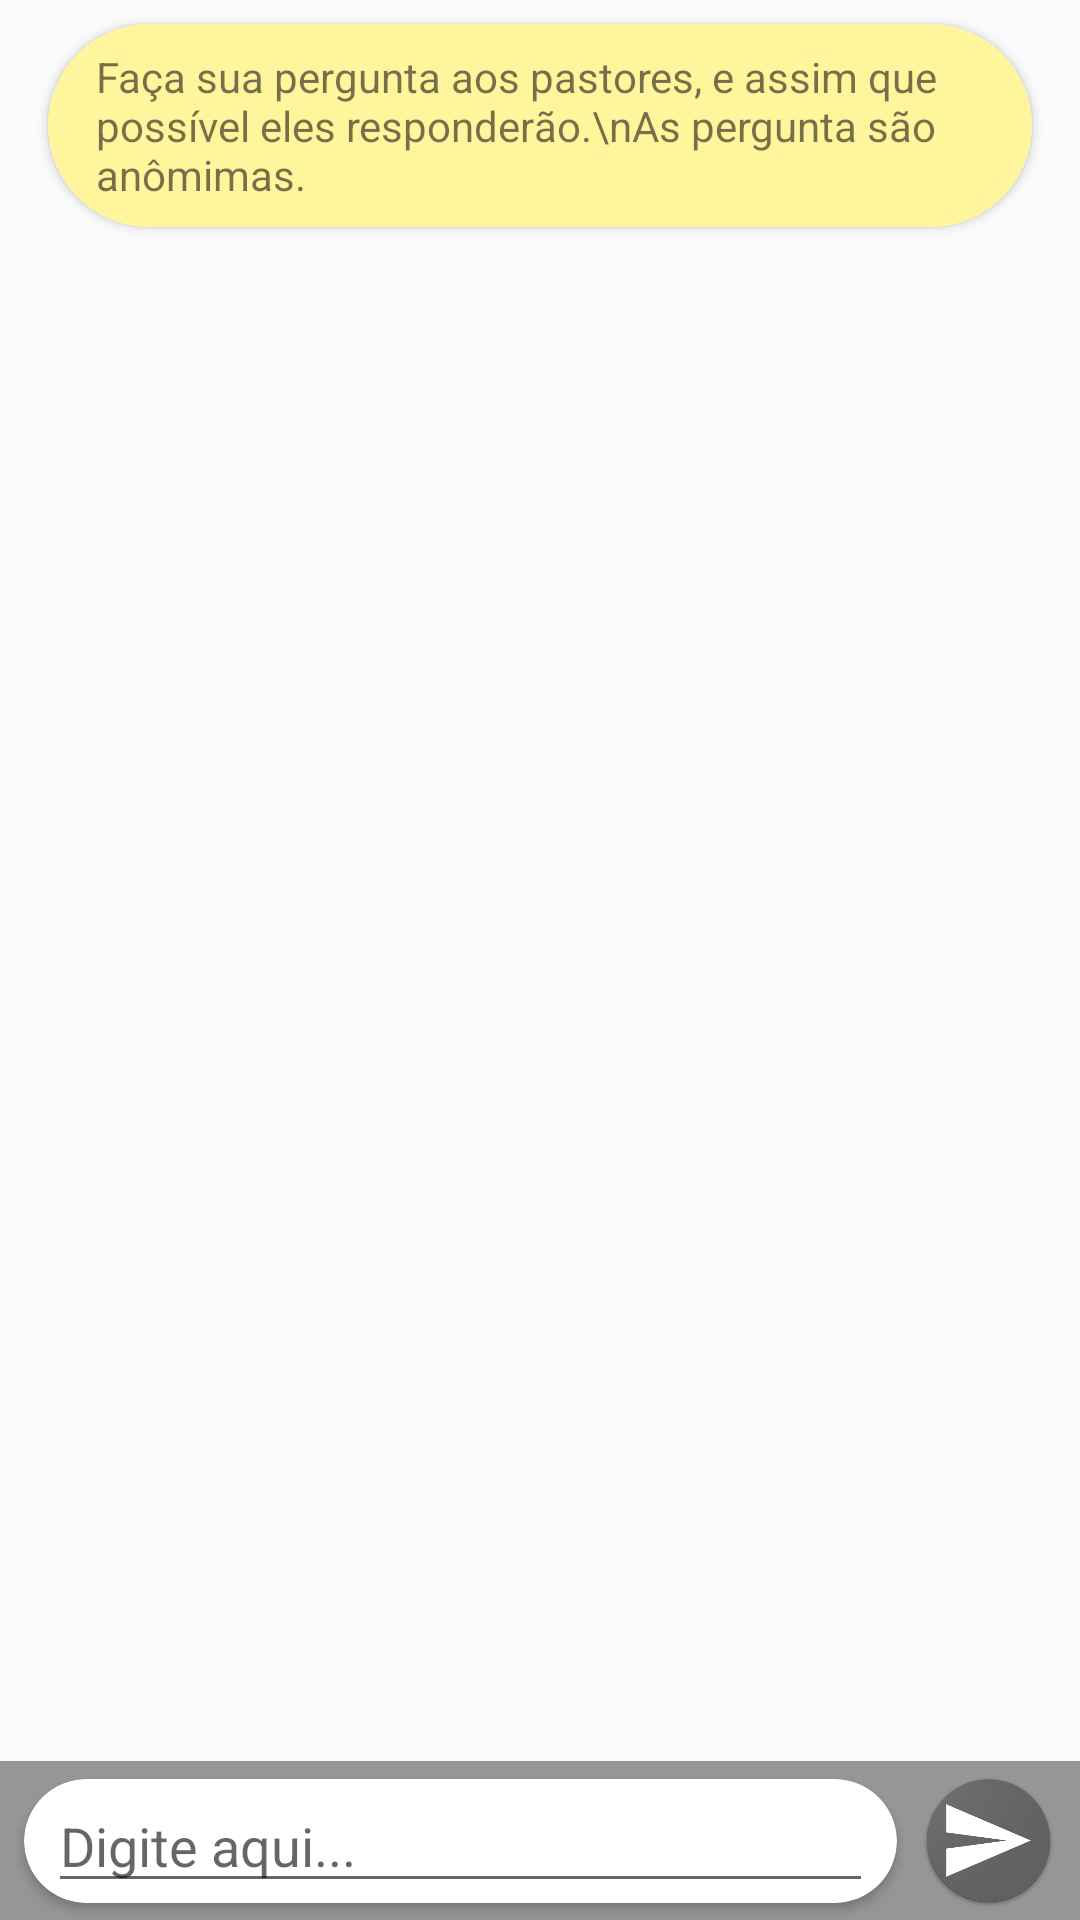

Reconstruct the res/layout file that produces this screen, plus the resources it refers to.
<!-- AndroidManifest.xml: application theme AppTheme -->
<!-- res/layout/content_pergunte.xml -->
<?xml version="1.0" encoding="utf-8"?>
<android.support.constraint.ConstraintLayout xmlns:android="http://schemas.android.com/apk/res/android"
    xmlns:app="http://schemas.android.com/apk/res-auto"
    xmlns:tools="http://schemas.android.com/tools"
    android:layout_width="match_parent"
    android:layout_height="match_parent"
    app:layout_behavior="@string/appbar_scrolling_view_behavior"
    tools:context=".Activitys.PergunteAc"
    tools:showIn="@layout/activity_pergunte">

    <android.support.constraint.ConstraintLayout
        android:id="@+id/constraintLayout2"
        android:layout_width="0dp"
        android:layout_height="wrap_content"
        android:background="@color/black_alpha_40"
        app:layout_constraintBottom_toBottomOf="parent"
        app:layout_constraintEnd_toEndOf="parent"
        app:layout_constraintStart_toStartOf="parent">

        <android.support.v7.widget.CardView
            android:layout_width="0dp"
            android:layout_height="wrap_content"
            android:layout_marginBottom="2dp"
            android:layout_marginEnd="8dp"
            android:layout_marginLeft="8dp"
            android:layout_marginRight="8dp"
            android:layout_marginStart="8dp"
            android:layout_marginTop="2dp"
            app:cardCornerRadius="24dp"
            app:layout_constraintBottom_toBottomOf="parent"
            app:layout_constraintEnd_toStartOf="@+id/btn_envia_msg"
            app:layout_constraintStart_toStartOf="parent"
            app:layout_constraintTop_toTopOf="parent">

            <android.support.constraint.ConstraintLayout
                android:layout_width="match_parent"
                android:layout_height="match_parent">

                <EditText
                    android:id="@+id/et_msg_pergunte"
                    android:layout_width="0dp"
                    android:layout_height="wrap_content"
                    android:layout_marginEnd="8dp"
                    android:layout_marginLeft="8dp"
                    android:layout_marginRight="8dp"
                    android:layout_marginStart="8dp"
                    android:ems="10"
                    android:hint="Digite aqui..."
                    android:inputType="textMultiLine"
                    app:layout_constraintBottom_toBottomOf="parent"
                    app:layout_constraintEnd_toEndOf="parent"
                    app:layout_constraintStart_toStartOf="parent"
                    app:layout_constraintTop_toTopOf="parent" />
            </android.support.constraint.ConstraintLayout>
        </android.support.v7.widget.CardView>

        <ImageView
            android:id="@+id/btn_envia_msg"
            android:layout_width="45dp"
            android:layout_height="45dp"
            android:layout_marginBottom="4dp"
            android:layout_marginEnd="8dp"
            android:layout_marginRight="8dp"
            android:layout_marginTop="4dp"
            app:layout_constraintBottom_toBottomOf="parent"
            app:layout_constraintEnd_toEndOf="parent"
            app:layout_constraintTop_toTopOf="parent"
            app:srcCompat="@drawable/send" />

    </android.support.constraint.ConstraintLayout>

    <android.support.v7.widget.RecyclerView
        android:id="@+id/rv_pergunta"
        android:layout_width="0dp"
        android:layout_height="0dp"
        android:layout_marginTop="2dp"
        app:layout_constraintBottom_toTopOf="@+id/constraintLayout2"
        app:layout_constraintEnd_toEndOf="parent"
        app:layout_constraintStart_toStartOf="parent"
        app:layout_constraintTop_toBottomOf="@+id/cv_descricao" />

    <android.support.v7.widget.CardView
        android:id="@+id/cv_descricao"
        android:layout_width="0dp"
        android:layout_height="wrap_content"
        android:layout_marginEnd="16dp"
        android:layout_marginLeft="16dp"
        android:layout_marginRight="16dp"
        android:layout_marginStart="16dp"
        android:layout_marginTop="8dp"
        app:cardCornerRadius="36dp"
        app:layout_constraintEnd_toEndOf="parent"
        app:layout_constraintStart_toStartOf="parent"
        app:layout_constraintTop_toTopOf="parent">

        <android.support.constraint.ConstraintLayout
            android:layout_width="match_parent"
            android:layout_height="match_parent"
            android:background="@color/yellow200">

            <TextView
                android:id="@+id/textView3"
                android:layout_width="0dp"
                android:layout_height="wrap_content"
                android:layout_marginBottom="8dp"
                android:layout_marginEnd="16dp"
                android:layout_marginLeft="16dp"
                android:layout_marginRight="16dp"
                android:layout_marginStart="16dp"
                android:layout_marginTop="8dp"
                android:text="Faça sua pergunta aos pastores, e assim que possível eles responderão.\nAs pergunta são anômimas."
                app:layout_constraintBottom_toBottomOf="parent"
                app:layout_constraintEnd_toEndOf="parent"
                app:layout_constraintStart_toStartOf="parent"
                app:layout_constraintTop_toTopOf="parent" />
        </android.support.constraint.ConstraintLayout>
    </android.support.v7.widget.CardView>
</android.support.constraint.ConstraintLayout>
<!-- res/layout/activity_pergunte.xml (included above) -->
<?xml version="1.0" encoding="utf-8"?>
<android.support.design.widget.CoordinatorLayout xmlns:android="http://schemas.android.com/apk/res/android"
    xmlns:app="http://schemas.android.com/apk/res-auto"
    xmlns:tools="http://schemas.android.com/tools"
    android:layout_width="match_parent"
    android:layout_height="match_parent"
    tools:context=".Activitys.PergunteAc">

    <android.support.design.widget.AppBarLayout
        android:layout_width="match_parent"
        android:layout_height="wrap_content"
        android:theme="@style/AppTheme.AppBarOverlay">

        <android.support.v7.widget.Toolbar
            android:id="@+id/toolbar"
            android:layout_width="match_parent"
            android:layout_height="?attr/actionBarSize"
            android:background="?attr/colorPrimary"
            app:popupTheme="@style/AppTheme.PopupOverlay">
            <TextView
                android:layout_width="match_parent"
                android:layout_height="match_parent"
                android:text="Pergunte aos pastores"
                style="@style/title"/>
        </android.support.v7.widget.Toolbar>

    </android.support.design.widget.AppBarLayout>

    <include layout="@layout/content_pergunte" />

</android.support.design.widget.CoordinatorLayout>
<!-- resources referenced by this layout -->
<resources>
  <color name="black_alpha_40">#66000000</color>
  <color name="yellow200">#fff59d</color>
  <!-- drawable send: png bitmap (drawable, 53597 bytes) -->
  <style name="AppTheme.AppBarOverlay" parent="ThemeOverlay.AppCompat.Dark.ActionBar" />
  <style name="AppTheme.PopupOverlay" parent="ThemeOverlay.AppCompat.Light" />
  <style name="title">
          <item name="android:gravity">center_vertical</item>
          <item name="android:textSize">17sp</item>
          <item name="android:textColor">@color/white</item>
      </style>
  <style name="AppTheme" parent="Theme.AppCompat.Light.DarkActionBar">
          
          <item name="colorPrimary">@color/colorPrimary</item>
          <item name="colorPrimaryDark">@color/colorPrimaryDark</item>
          <item name="colorAccent">@color/colorAccent</item>
      </style>
  <color name="white">#FFFFFF</color>
  <color name="colorPrimary">#616161</color>
  <color name="colorPrimaryDark">#424242</color>
  <color name="colorAccent">#607D8B</color>
</resources>
